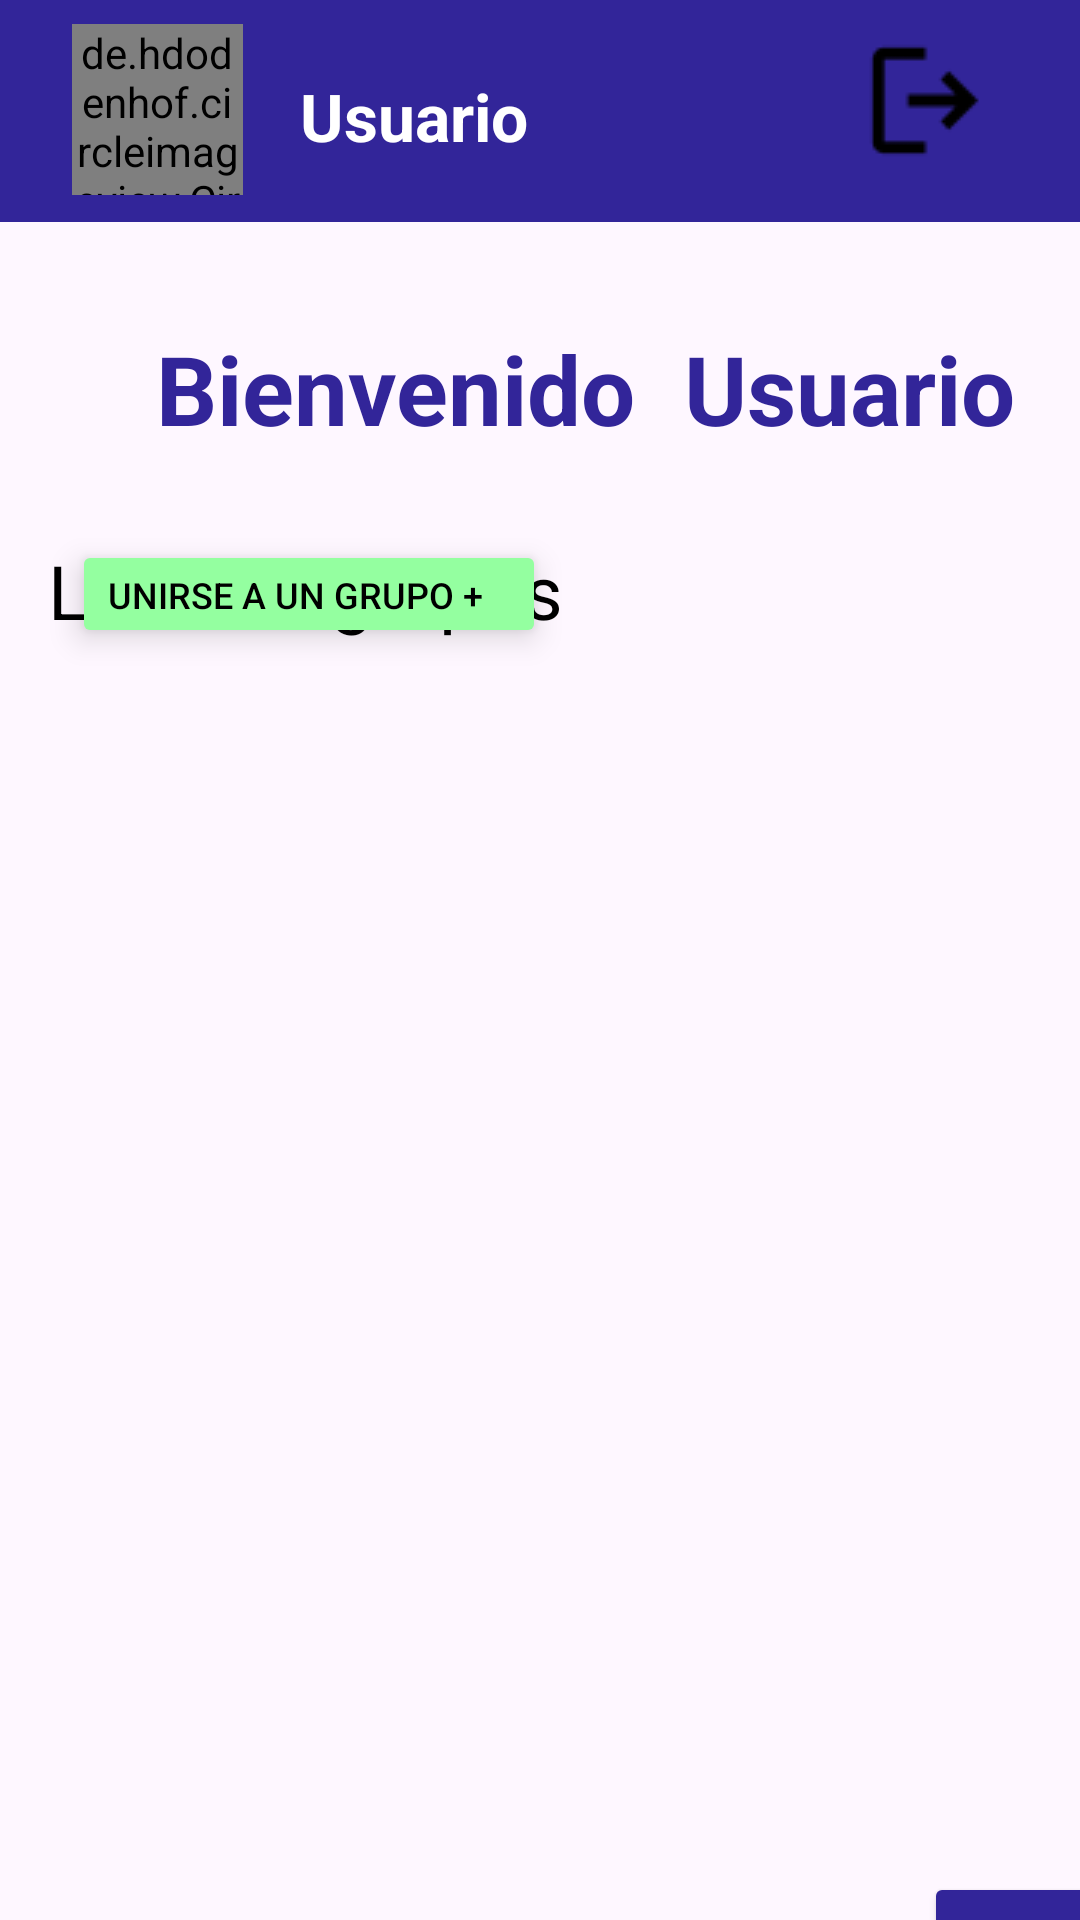

This screen was rendered from an Android layout file. Write that file and the resources it references.
<!-- AndroidManifest.xml: application theme Theme.DAM_Proyecto -->
<!-- res/layout/activity_main.xml -->
<?xml version="1.0" encoding="utf-8"?>
<androidx.constraintlayout.widget.ConstraintLayout xmlns:android="http://schemas.android.com/apk/res/android"
    xmlns:app="http://schemas.android.com/apk/res-auto"
    xmlns:tools="http://schemas.android.com/tools"
    android:id="@+id/main"
    android:layout_width="match_parent"
    android:layout_height="match_parent"
    tools:context=".MainActivity">

    <Button
        android:id="@+id/btnEditar"
        android:layout_width="158dp"
        android:layout_height="36dp"
        android:layout_marginHorizontal="24dp"
        android:layout_marginStart="236dp"
        android:layout_marginTop="180dp"
        android:backgroundTint="#94FFA0"
        android:elevation="3dp"
        android:gravity="start"
        android:stateListAnimator="@null"
        android:text="Unirse a un grupo +"
        android:textColor="#000000"
        android:textColorLink="#251A7C"
        android:textSize="12sp"
        android:translationZ="3dp"
        app:backgroundTint="@null"
        app:layout_constraintStart_toStartOf="parent"
        app:layout_constraintTop_toTopOf="parent" />

    <TextView
        android:id="@+id/textView3"
        android:layout_width="418dp"
        android:layout_height="74dp"
        android:background="#322599"
        app:layout_constraintStart_toStartOf="parent"
        app:layout_constraintTop_toTopOf="parent" />

    <ImageButton
        android:id="@+id/imageButton"
        android:layout_width="103dp"
        android:layout_height="67dp"
        android:background="@android:color/transparent"
        app:layout_constraintEnd_toEndOf="parent"
        app:layout_constraintTop_toTopOf="parent"
        app:srcCompat="@drawable/logout" />

    <TextView
        android:id="@+id/textView4"
        android:layout_width="100dp"
        android:layout_height="27dp"
        android:layout_marginStart="100dp"
        android:layout_marginTop="24dp"
        android:text="Usuario"
        android:textColor="#FFFFFF"
        android:textSize="22sp"
        android:textStyle="bold"
        app:layout_constraintStart_toStartOf="parent"
        app:layout_constraintTop_toTopOf="parent" />

    <de.hdodenhof.circleimageview.CircleImageView
        android:id="@+id/imageViewUser"
        android:layout_width="57dp"
        android:layout_height="57dp"
        android:layout_marginStart="24dp"
        android:layout_marginTop="8dp"
        android:scaleType="centerCrop"
        android:src="@drawable/images"
        app:civ_border_color="#FFFFFF"
        app:civ_border_width="2dp"
        app:layout_constraintStart_toStartOf="parent"
        app:layout_constraintTop_toTopOf="parent" />

    <TextView
        android:id="@+id/textView5"
        android:layout_width="wrap_content"
        android:layout_height="wrap_content"
        android:layout_marginStart="52dp"
        android:layout_marginTop="108dp"
        android:text="Bienvenido"
        android:textColor="#322599"
        android:textSize="32sp"
        android:textStyle="bold"
        app:layout_constraintStart_toStartOf="parent"
        app:layout_constraintTop_toTopOf="parent" />

    <TextView
        android:id="@+id/textView6"
        android:layout_width="wrap_content"
        android:layout_height="wrap_content"
        android:layout_marginStart="228dp"
        android:layout_marginTop="108dp"
        android:text="Usuario"
        android:textColor="#322599"
        android:textSize="32sp"
        android:textStyle="bold"
        app:layout_constraintStart_toStartOf="parent"
        app:layout_constraintTop_toTopOf="parent" />

    <TextView
        android:id="@+id/textView8"
        android:layout_width="wrap_content"
        android:layout_height="wrap_content"
        android:layout_marginStart="16dp"
        android:layout_marginTop="180dp"
        android:text="Lista de grupos"
        android:textColor="@color/black"
        android:textSize="25sp"
        app:layout_constraintStart_toStartOf="parent"
        app:layout_constraintTop_toTopOf="parent" />

    <Button
        android:id="@+id/btnAgregar"
        android:layout_width="94dp"
        android:layout_height="94dp"
        android:layout_marginStart="308dp"
        android:layout_marginTop="624dp"
        android:backgroundTint="#322599"
        android:paddingVertical="-10sp"
        android:text="+"
        android:textSize="64sp"
        app:layout_constraintStart_toStartOf="parent"
        app:layout_constraintTop_toTopOf="parent" />

    <androidx.recyclerview.widget.RecyclerView
        android:id="@+id/rvListaGrupos"
        android:layout_width="0dp"
        android:layout_height="0dp"
        android:layout_marginStart="16dp"
        android:layout_marginEnd="16dp"
        android:layout_marginTop="240dp"
        android:layout_marginBottom="16dp"
        app:layout_constraintStart_toStartOf="parent"
        app:layout_constraintEnd_toEndOf="parent"
        app:layout_constraintTop_toTopOf="parent"
        app:layout_constraintBottom_toTopOf="@+id/btnAgregar"
        tools:listitem="@layout/item_grupo" />



</androidx.constraintlayout.widget.ConstraintLayout>
<!-- res/layout/item_grupo.xml (included above) -->
<?xml version="1.0" encoding="utf-8"?>
<androidx.cardview.widget.CardView
    xmlns:android="http://schemas.android.com/apk/res/android"
    xmlns:app="http://schemas.android.com/apk/res-auto"
    android:layout_marginStart="12dp"
    android:layout_marginEnd="12dp"
    android:layout_marginVertical="8dp"
    android:layout_marginHorizontal="10dp"
    android:id="@+id/main_container"
    app:cardCornerRadius="16dp"
    app:cardElevation="6dp"
    android:clickable="true"
    android:focusable="true"
    android:foreground="?android:attr/selectableItemBackground"
    android:layout_width="match_parent"
    android:layout_height="wrap_content">

    <RelativeLayout
        android:layout_width="match_parent"
        android:layout_height="100dp">

        

        

        <de.hdodenhof.circleimageview.CircleImageView
            android:id="@+id/img_grupo"
            android:layout_width="64dp"
            android:layout_height="64dp"
            android:layout_alignParentStart="true"
            android:layout_alignParentTop="true"
            android:layout_alignParentBottom="true"
            android:layout_marginStart="16dp"
            android:layout_marginTop="17dp"
            android:layout_marginBottom="19dp"
            android:scaleType="centerCrop"
            android:src="@drawable/images"
            app:civ_border_color="#CCCCCC"
            app:civ_border_width="1dp" />

        
        <TextView
            android:id="@+id/tv_nombre_grupo"
            android:layout_width="wrap_content"
            android:layout_height="wrap_content"
            android:layout_marginStart="8dp"
            android:layout_marginTop="20dp"
            android:layout_toEndOf="@+id/img_grupo"
            android:text="Nombre del Grupo Aquí"
            android:textColor="#322599"
            android:textSize="22sp"
            android:textStyle="bold" />

        
        <TextView
            android:id="@+id/tv_descripcion_grupo"
            android:layout_width="wrap_content"
            android:layout_height="wrap_content"
            android:layout_below="@+id/tv_nombre_grupo"
            android:layout_marginStart="6dp"
            android:layout_marginTop="5dp"
            android:layout_toEndOf="@+id/img_grupo"
            android:ellipsize="end"
            android:maxLines="1"
            android:text="Breve descripción de lo que se hace aquí."
            android:textColor="#666666"
            android:textSize="14sp" />

        <ImageView
            android:layout_width="30dp"
            android:layout_height="30dp"
            android:layout_alignParentEnd="true"
            android:layout_centerVertical="true"
            android:layout_marginEnd="16dp"
            android:src="@drawable/entrar"
            app:tint="#322599" />


    </RelativeLayout>

</androidx.cardview.widget.CardView>
<!-- resources referenced by this layout -->
<resources>
  <!-- drawable logout: png bitmap (drawable, 439 bytes) -->
  <style name="Theme.DAM_Proyecto" parent="Base.Theme.DAM_Proyecto" />
  <style name="Base.Theme.DAM_Proyecto" parent="Theme.Material3.DayNight.NoActionBar">
          
          
      </style>
  <!-- not gathered from this repository: default colours our renderer supplied (Android Studio template values) -->
  <color name="black">#FF000000</color>
</resources>
